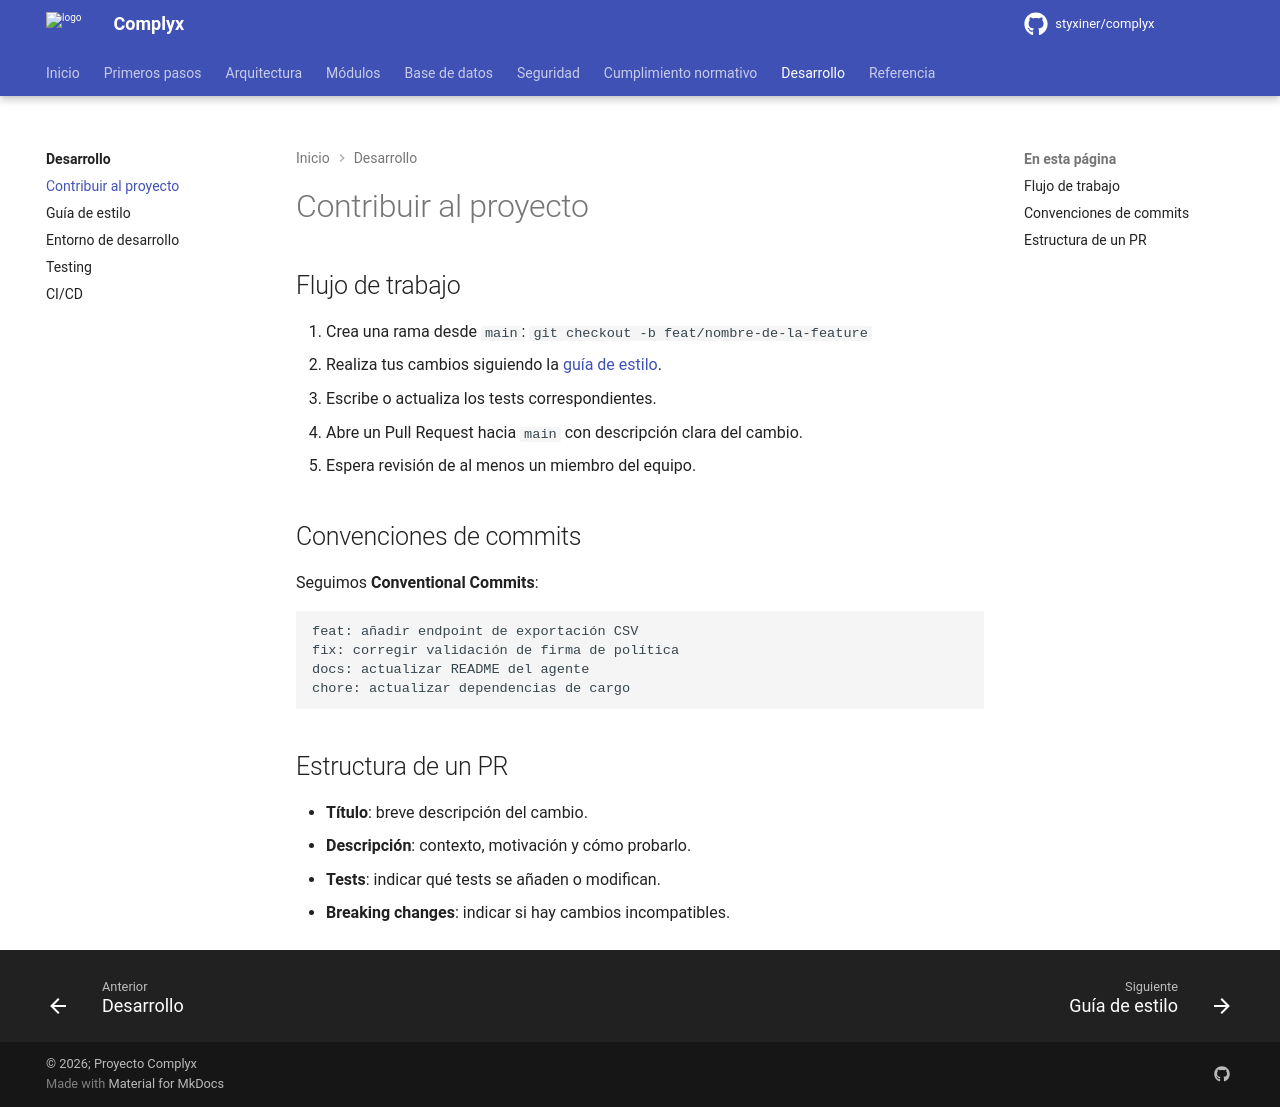

repository: styxiner/complyx · page: development/contributing/index.html · generator: mkdocs

---
title: Contribuir al proyecto
---

# Contribuir al proyecto

## Flujo de trabajo

1. Crea una rama desde `main`: `git checkout -b feat/nombre-de-la-feature`
2. Realiza tus cambios siguiendo la [guía de estilo](code-style.md).
3. Escribe o actualiza los tests correspondientes.
4. Abre un Pull Request hacia `main` con descripción clara del cambio.
5. Espera revisión de al menos un miembro del equipo.

## Convenciones de commits

Seguimos **Conventional Commits**:

```
feat: añadir endpoint de exportación CSV
fix: corregir validación de firma de política
docs: actualizar README del agente
chore: actualizar dependencias de cargo
```

## Estructura de un PR

- **Título**: breve descripción del cambio.
- **Descripción**: contexto, motivación y cómo probarlo.
- **Tests**: indicar qué tests se añaden o modifican.
- **Breaking changes**: indicar si hay cambios incompatibles.
